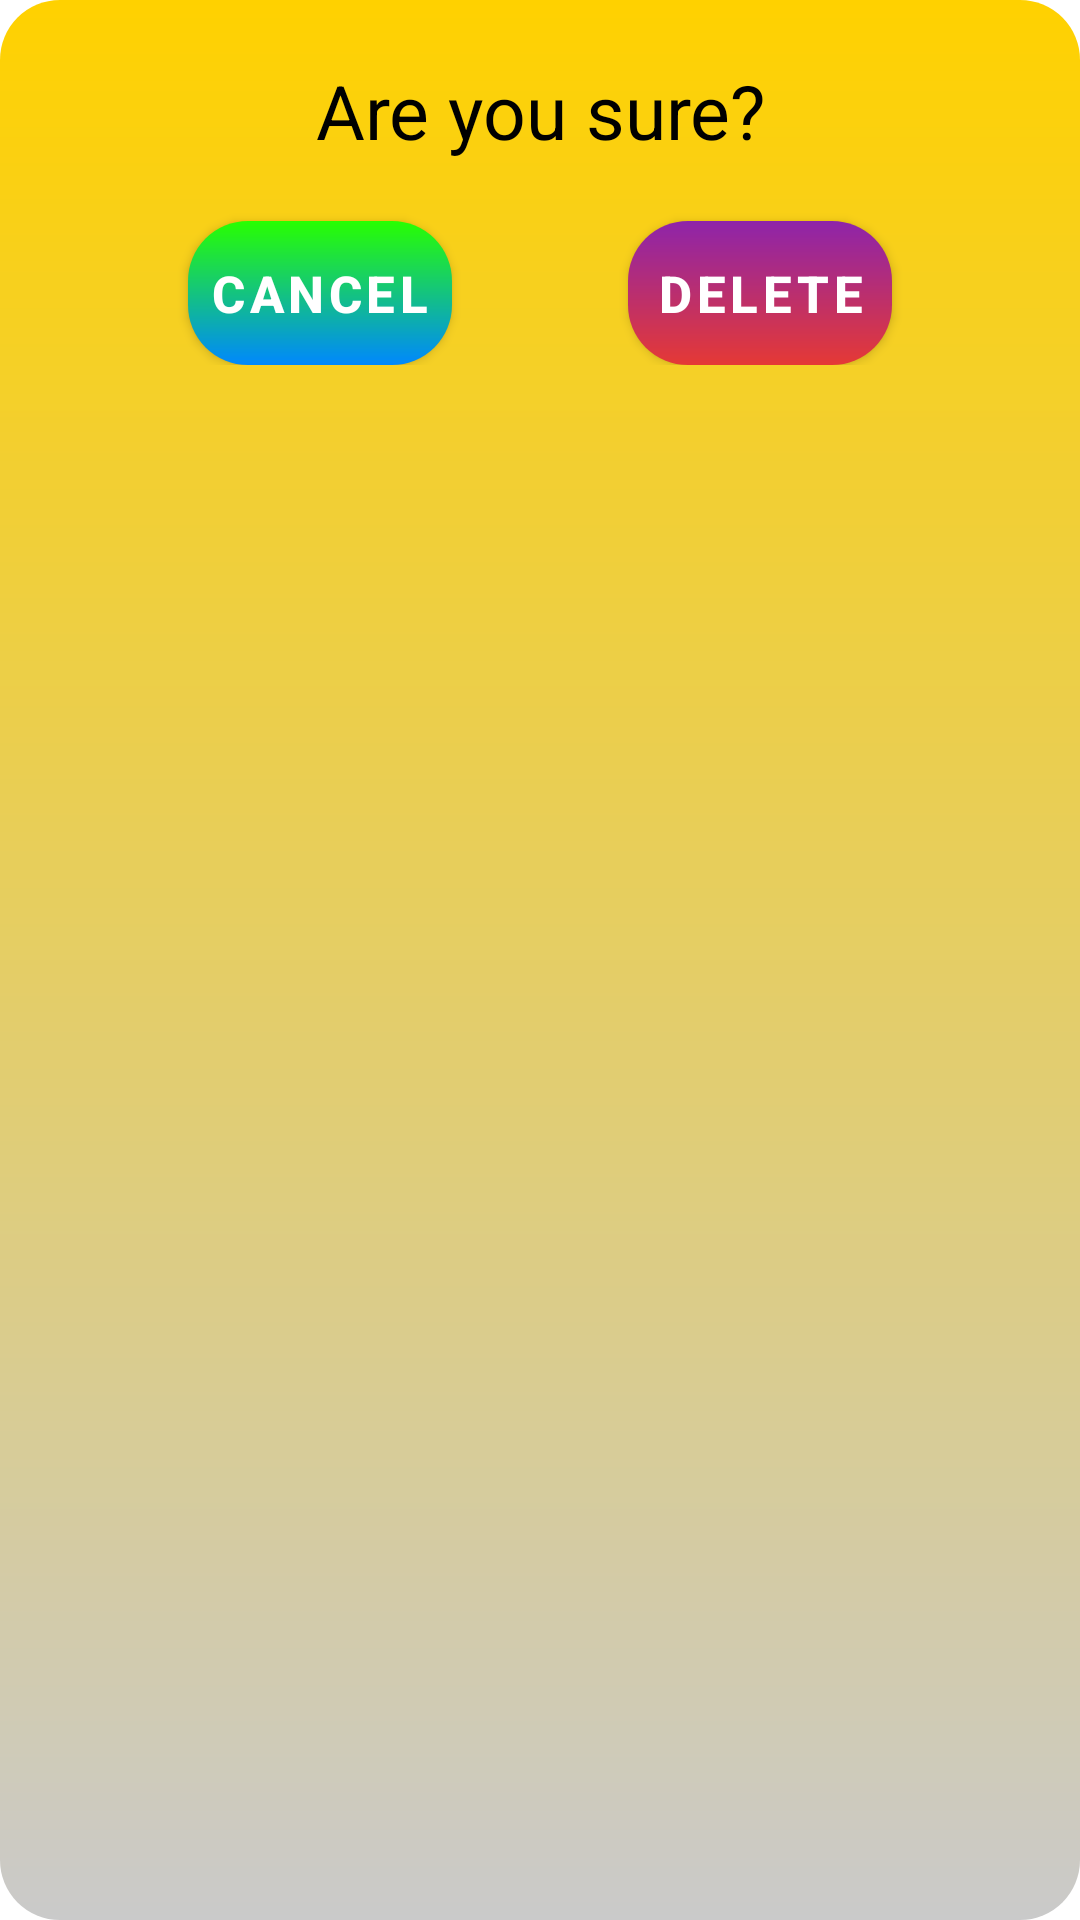

Reconstruct the res/layout file that produces this screen, plus the resources it refers to.
<!-- AndroidManifest.xml: application theme Theme.SyncMart -->
<!-- res/layout/dialog_confirm.xml -->
<?xml version="1.0" encoding="utf-8"?>
<LinearLayout
    xmlns:android="http://schemas.android.com/apk/res/android"
    xmlns:app="http://schemas.android.com/apk/res-auto"
    xmlns:tools="http://schemas.android.com/tools"
    android:background="@drawable/dialog_bg"
    android:layout_width="wrap_content"
    android:layout_height="wrap_content"
    android:orientation="vertical"
    android:padding="20dp">

    <androidx.constraintlayout.widget.ConstraintLayout
        android:layout_width="match_parent"
        android:layout_height="wrap_content">

        <TextView
            android:id="@+id/listName"
            android:layout_width="wrap_content"
            android:layout_height="wrap_content"
            android:gravity="center"
            android:text="@string/confirm"
            android:textColor="@android:color/black"
            android:textSize="25sp"
            app:layout_constraintEnd_toEndOf="parent"
            app:layout_constraintStart_toStartOf="parent"
            app:layout_constraintTop_toTopOf="parent" />

        <Button
            android:id="@+id/btn_cancel"
            android:layout_width="wrap_content"
            android:layout_height="wrap_content"
            android:layout_marginTop="20dp"
            android:layout_marginEnd="8dp"
            android:background="@drawable/green_blue_bg"
            android:padding="5dp"
            android:text="@string/cancel"
            android:textColor="#FFFFFF"
            android:textSize="17sp"
            android:textStyle="bold"
            app:backgroundTint="@null"
            app:layout_constraintBottom_toBottomOf="parent"
            app:layout_constraintEnd_toStartOf="@+id/btn_delete"
            app:layout_constraintStart_toStartOf="parent"
            app:layout_constraintTop_toBottomOf="@+id/listName"
            tools:ignore="TextContrastCheck" />

        <Button
            android:id="@+id/btn_delete"
            android:layout_width="wrap_content"
            android:layout_height="wrap_content"
            android:layout_marginStart="8dp"
            android:background="@drawable/red_pink_bg"
            android:padding="5dp"
            android:text="@string/delete"
            android:textColor="#FFFFFF"
            android:textSize="17sp"
            android:textStyle="bold"
            app:backgroundTint="@null"
            android:layout_marginTop="20dp"
            app:layout_constraintBottom_toBottomOf="parent"
            app:layout_constraintEnd_toEndOf="parent"
            app:layout_constraintStart_toEndOf="@+id/btn_cancel"
            app:layout_constraintTop_toBottomOf="@+id/listName" />

    </androidx.constraintlayout.widget.ConstraintLayout>

</LinearLayout>
<!-- resources referenced by this layout -->
<resources>
  <!-- drawable dialog_bg (drawable) -->
  <?xml version="1.0" encoding="utf-8"?>
  <layer-list xmlns:android="http://schemas.android.com/apk/res/android">
      <item>
          <shape android:shape="rectangle">
              <gradient
                  android:angle="270"
                  android:startColor="#FFD100"
                  android:endColor="#CACACA" />
  
              
              <corners android:radius="20dp" />
          </shape>
      </item>
  </layer-list>
  <!-- drawable green_blue_bg (drawable) -->
  <?xml version="1.0" encoding="utf-8"?>
  <layer-list xmlns:android="http://schemas.android.com/apk/res/android">
      <item>
          <shape android:shape="rectangle">
              
              <gradient
                  android:angle="270"
                  android:startColor="#28FF00"
                  android:endColor="#0088FD" />
  
              
              <corners android:radius="20dp" />
          </shape>
      </item>
  
      
      <item>
          <ripple android:color="@android:color/darker_gray">
              <item android:id="@android:id/mask">
                  <shape android:shape="rectangle">
                      <corners android:radius="20dp" />
                      <solid android:color="@android:color/transparent"/>
                  </shape>
              </item>
          </ripple>
      </item>
  </layer-list>
  <!-- drawable red_pink_bg (drawable) -->
  <?xml version="1.0" encoding="utf-8"?>
  <layer-list xmlns:android="http://schemas.android.com/apk/res/android">
      <item>
          <shape android:shape="rectangle">
              
              <gradient
                  android:angle="270"
                  android:startColor="#8E24AA"
                  android:endColor="#E53935" />
  
              
              <corners android:radius="20dp" />
          </shape>
      </item>
  
      
      <item>
          <ripple android:color="@android:color/darker_gray">
              <item android:id="@android:id/mask">
                  <shape android:shape="rectangle">
                      <corners android:radius="20dp" />
                      <solid android:color="@android:color/transparent"/>
                  </shape>
              </item>
          </ripple>
      </item>
  </layer-list>
  <string name="cancel">Cancel</string>
  <string name="confirm">Are you sure?</string>
  <string name="delete">Delete</string>
  <style name="Theme.SyncMart" parent="Theme.MaterialComponents.Light.NoActionBar">
      </style>
</resources>
